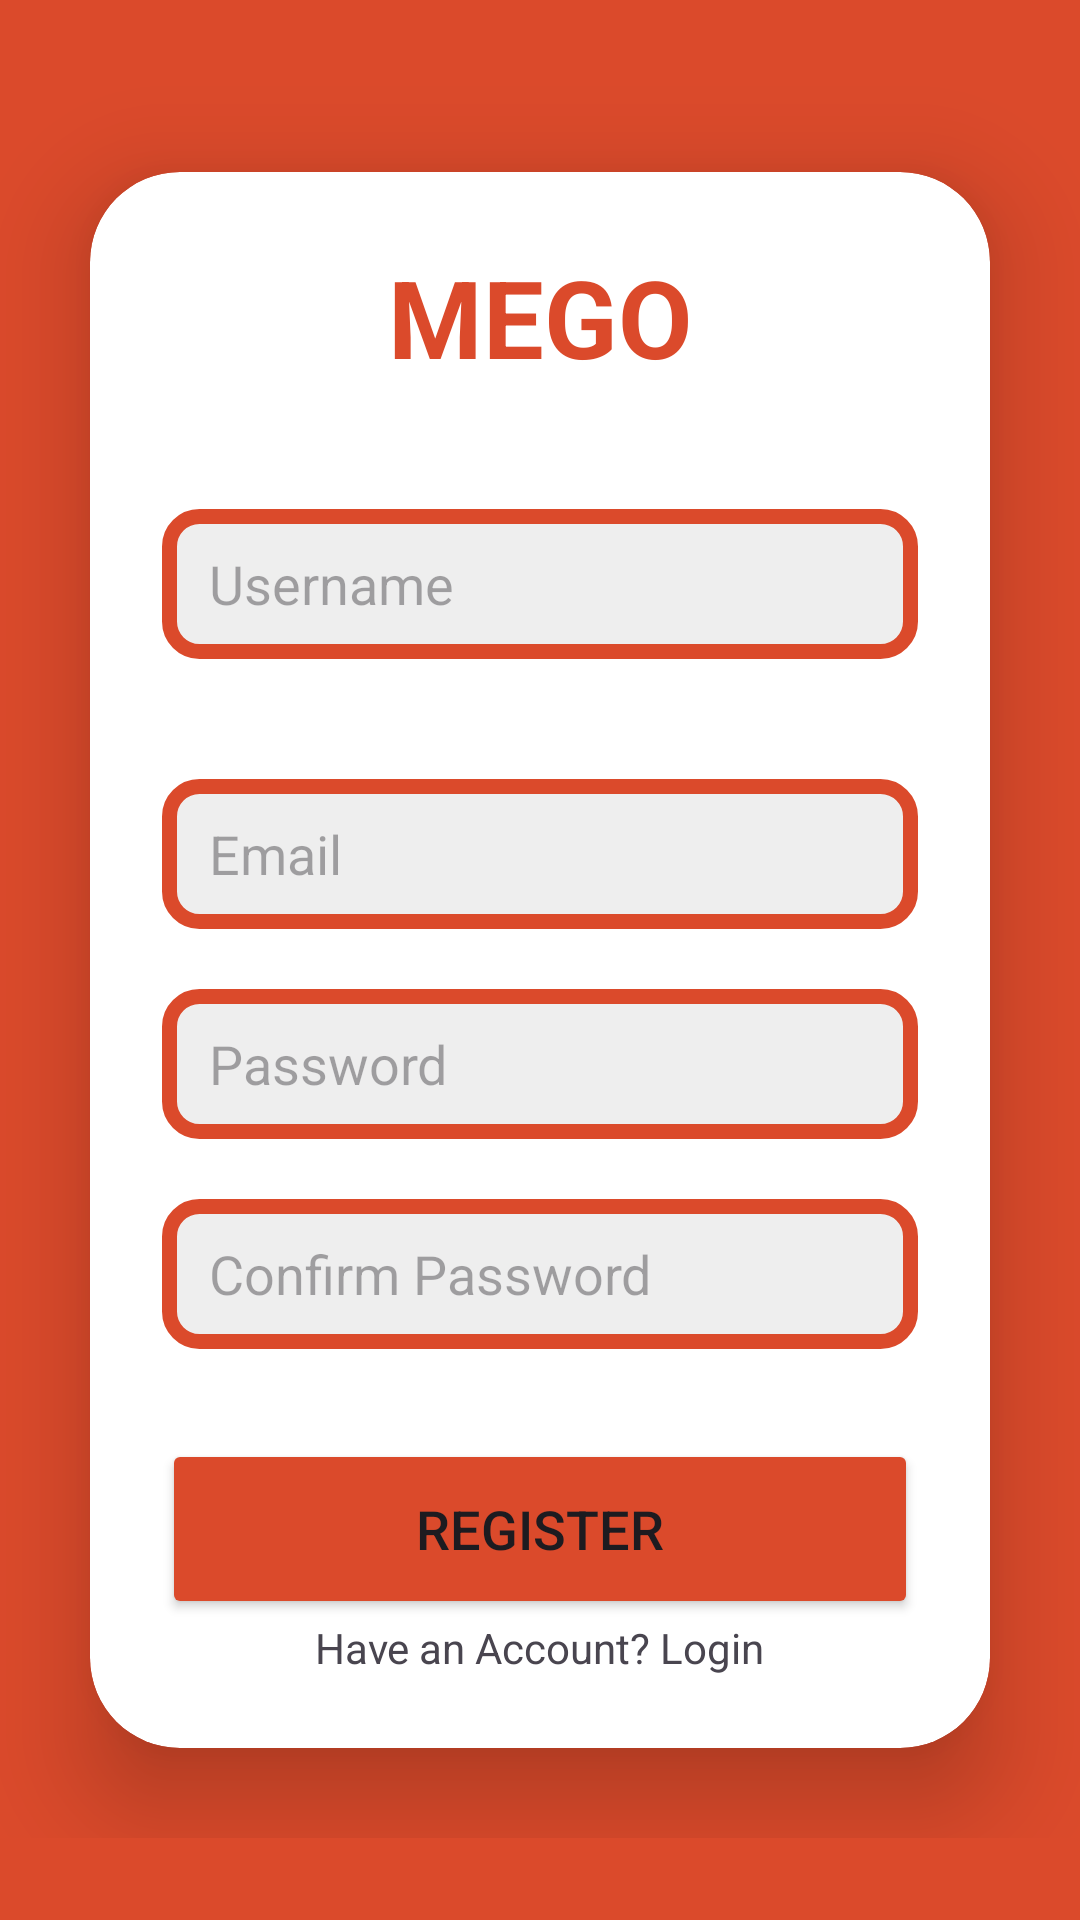

The Android layout XML behind this screen, and the referenced resources:
<!-- AndroidManifest.xml: application theme Theme.MEGO -->
<!-- res/layout/activity_register.xml -->
<?xml version="1.0" encoding="utf-8"?>
<RelativeLayout xmlns:android="http://schemas.android.com/apk/res/android"
    xmlns:app="http://schemas.android.com/apk/res-auto"
    xmlns:tools="http://schemas.android.com/tools"
    android:layout_width="match_parent"
    android:layout_height="match_parent"
    tools:context=".MainActivity"
    android:background="@color/background"
    android:id="@+id/registerlayout">

    <LinearLayout
        android:layout_width="match_parent"
        android:layout_height="wrap_content"
        android:orientation="vertical"
        android:layout_centerInParent="true"
        android:id="@+id/linear">
        <androidx.cardview.widget.CardView
            android:layout_width="match_parent"
            android:layout_height="wrap_content"
            android:layout_margin="30dp"
            app:cardCornerRadius="30dp"
            app:cardElevation="20dp"
            android:background="@drawable/background_button">
            <LinearLayout
                android:layout_width="match_parent"
                android:layout_height="wrap_content"
                android:orientation="vertical"
                android:layout_gravity="center_horizontal"
                android:padding="24dp"
                android:id="@+id/linear2">
                <TextView
                    android:layout_width="match_parent"
                    android:layout_height="wrap_content"
                    android:text="MEGO"
                    android:id="@+id/loginText"
                    android:textSize="36sp"
                    android:textAlignment="center"
                    android:textStyle="bold"
                    android:textColor="@color/background"/>
                <EditText
                    android:layout_width="match_parent"
                    android:layout_height="50dp"
                    android:id="@+id/username"
                    android:background="@drawable/background_button"
                    android:drawableLeft="@drawable/background_button"
                    android:drawablePadding="8dp"
                    android:hint="Username"
                    android:padding="8dp"
                    android:textColor="@color/black"
                    android:textColorHighlight="@color/cardview_dark_background"
                    android:layout_marginTop="40dp"/>
                <EditText
                    android:layout_width="match_parent"
                    android:layout_height="50dp"
                    android:id="@+id/email"
                    android:background="@drawable/background_button"
                    android:drawableLeft="@drawable/background_button"
                    android:drawablePadding="8dp"
                    android:hint="Email"
                    android:padding="8dp"
                    android:textColor="@color/black"
                    android:textColorHighlight="@color/cardview_dark_background"
                    android:layout_marginTop="40dp"/>
                <EditText
                    android:layout_width="match_parent"
                    android:layout_height="50dp"
                    android:id="@+id/password"
                    android:background="@drawable/background_button"
                    android:drawableLeft="@drawable/background_button"
                    android:drawablePadding="8dp"
                    android:hint="Password"
                    android:padding="8dp"
                    android:inputType="textPassword"
                    android:textColor="@color/black"
                    android:textColorHighlight="@color/cardview_dark_background"
                    android:layout_marginTop="20dp"/>
                <EditText
                    android:layout_width="match_parent"
                    android:layout_height="50dp"
                    android:id="@+id/repassword"
                    android:background="@drawable/background_button"
                    android:drawableLeft="@drawable/background_button"
                    android:drawablePadding="8dp"
                    android:hint="Confirm Password"
                    android:padding="8dp"
                    android:inputType="textPassword"
                    android:textColor="@color/black"
                    android:textColorHighlight="@color/cardview_dark_background"
                    android:layout_marginTop="20dp"/>
                <Button
                    android:layout_width="match_parent"
                    android:layout_height="60dp"
                    android:id="@+id/registerbtn"
                    android:text="Register"
                    android:textSize="18sp"
                    android:layout_marginTop="30dp"
                    android:backgroundTint="@color/background"
                    app:cornerRadius = "20dp"/>

                <TextView
                    android:id="@+id/textveiwlogin"
                    android:layout_width="wrap_content"
                    android:layout_height="wrap_content"
                    android:layout_gravity="center_horizontal"
                    android:text="Have an Account? Login"/>
            </LinearLayout>
        </androidx.cardview.widget.CardView>
    </LinearLayout>


</RelativeLayout>
<!-- resources referenced by this layout -->
<resources>
  <color name="background">#DB4A2B</color>
  <color name="black">#FF000000</color>
  <!-- drawable background_button (drawable) -->
  <?xml version="1.0" encoding="utf-8"?>
  <shape xmlns:android="http://schemas.android.com/apk/res/android"
      android:shape="rectangle">
      <corners android:radius="10dp"/>
      <solid android:color="#eee"/>
      <stroke android:width="5dp" android:color="@color/background"/>
  </shape>
  <style name="Theme.MEGO" parent="Base.Theme.MEGO" />
  <style name="Base.Theme.MEGO" parent="Theme.Material3.DayNight.NoActionBar">
          
          
      </style>
</resources>
